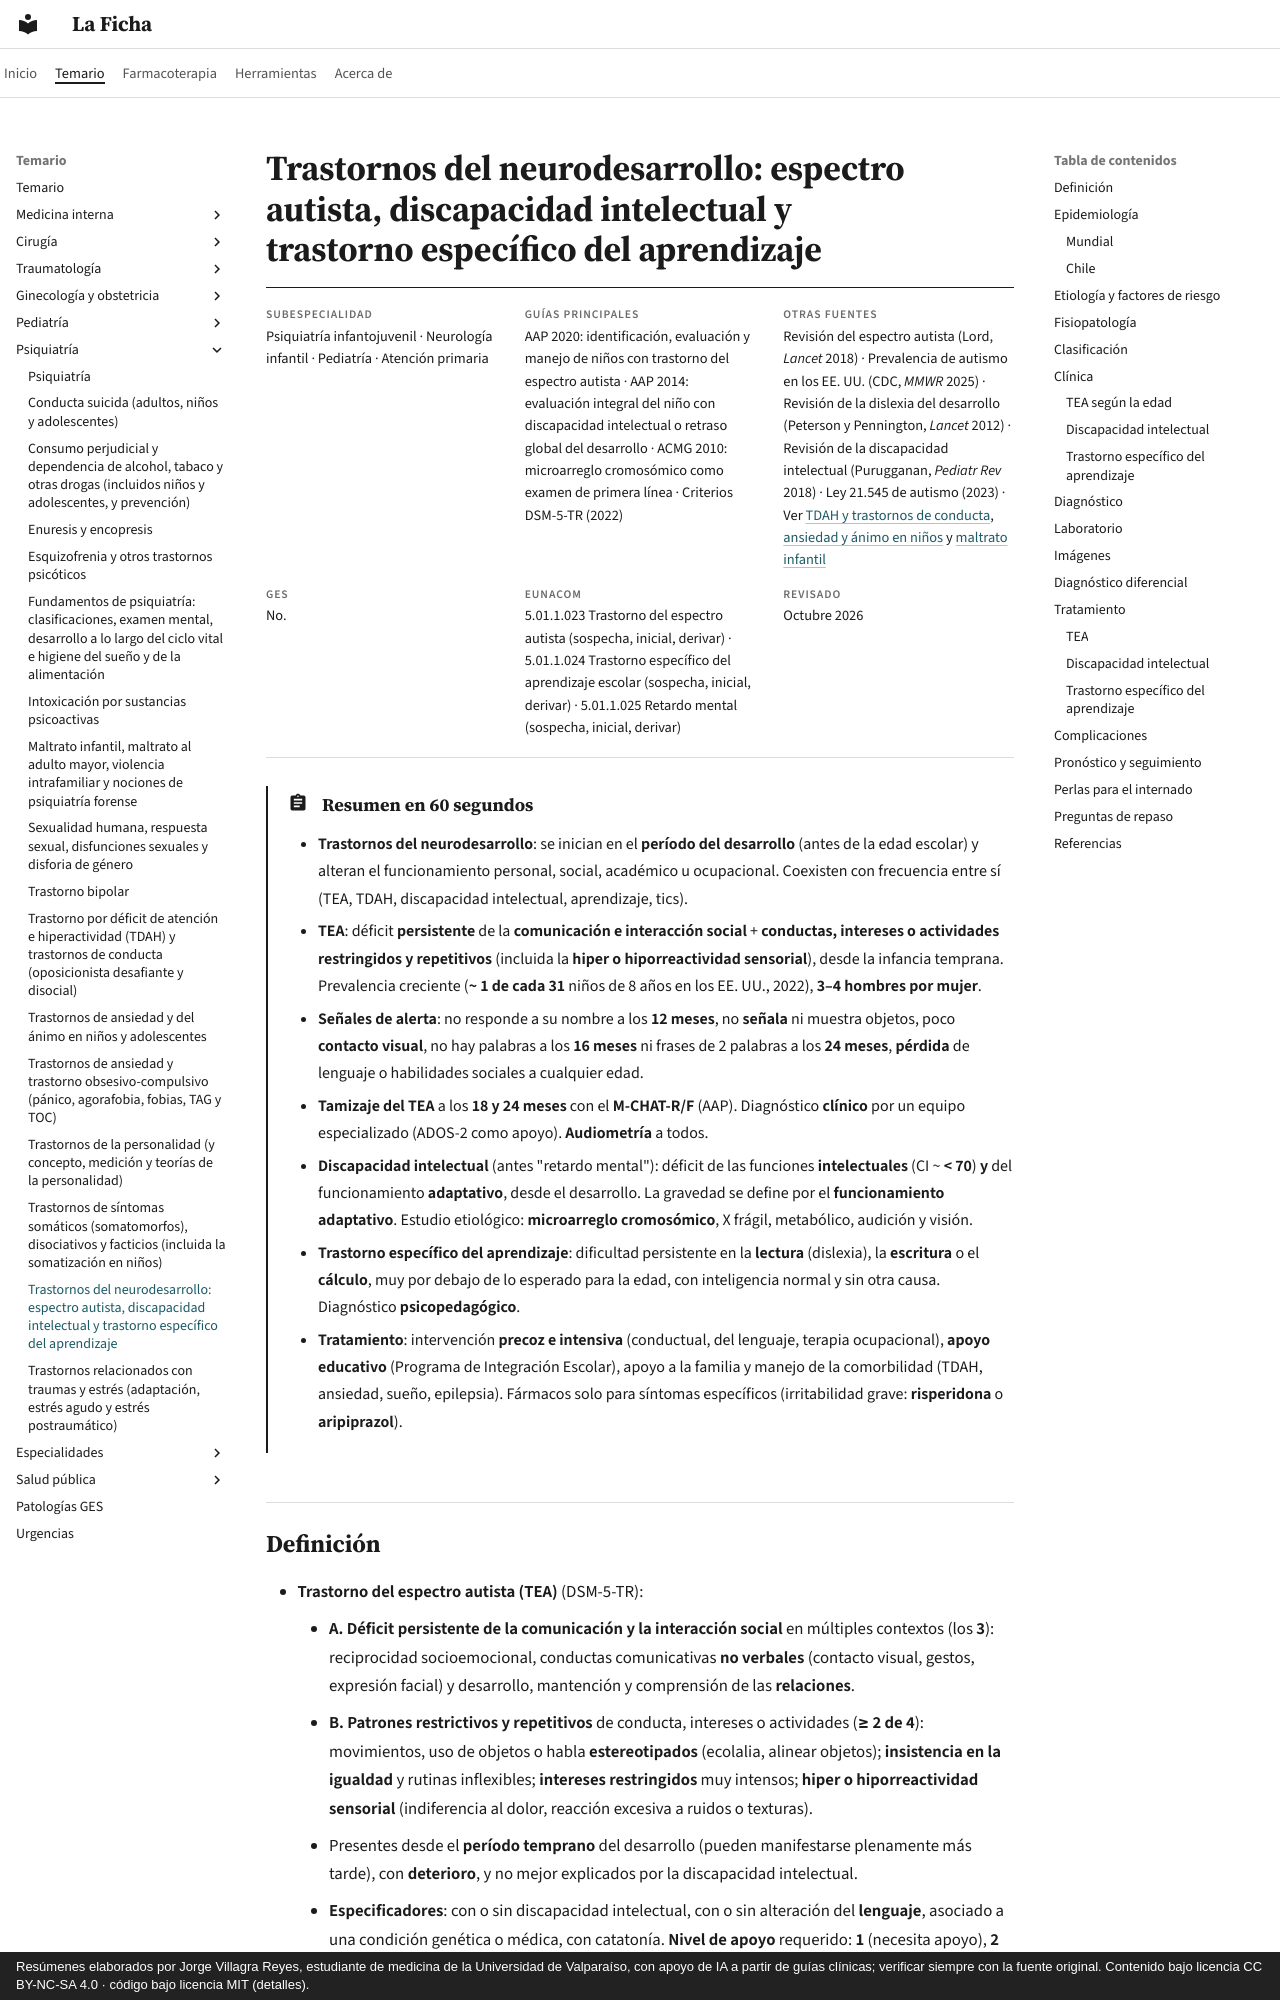

repository: jorgevillagrareyes-dotcom/laficha · page: psiquiatria/trastornos-del-neurodesarrollo.html · generator: mkdocs · copyright: Resúmenes elaborados por Jorge Villagra Reyes, estudiante de medicina de la Universidad de Valparaíso, con apoyo de IA a partir de guías clínicas; verificar siempre con la fuente original. Contenido bajo licencia CC BY-NC-SA 4.0 · código bajo licencia MIT (detalles).

---
tags:
  - Psiquiatría
---

# Trastornos del neurodesarrollo: espectro autista, discapacidad intelectual y trastorno específico del aprendizaje

<div class="ficha" markdown>

**Subespecialidad**
Psiquiatría infantojuvenil · Neurología infantil · Pediatría · Atención primaria

**Guías principales**
AAP 2020: identificación, evaluación y manejo de niños con trastorno del espectro autista · AAP 2014: evaluación integral del niño con discapacidad intelectual o retraso global del desarrollo · ACMG 2010: microarreglo cromosómico como examen de primera línea · Criterios DSM-5-TR (2022)

**Otras fuentes**
Revisión del espectro autista (Lord, *Lancet* 2018) · Prevalencia de autismo en los EE. UU. (CDC, *MMWR* 2025) · Revisión de la dislexia del desarrollo (Peterson y Pennington, *Lancet* 2012) · Revisión de la discapacidad intelectual (Purugganan, *Pediatr Rev* 2018) · Ley 21.545 de autismo (2023) · Ver [TDAH y trastornos de conducta](tdah-y-trastornos-de-conducta.md), [ansiedad y ánimo en niños](ansiedad-y-animo-en-ninos-y-adolescentes.md) y [maltrato infantil](maltrato-violencia-intrafamiliar-y-psiquiatria-forense.md)

**GES**
No.

**EUNACOM**
5.01.1.023 Trastorno del espectro autista (sospecha, inicial, derivar) · 5.01.1.024 Trastorno específico del aprendizaje escolar (sospecha, inicial, derivar) · 5.01.1.025 Retardo mental (sospecha, inicial, derivar)

**Revisado**
Octubre 2026

</div>

!!! abstract "Resumen en 60 segundos"
    - **Trastornos del neurodesarrollo**: se inician en el **período del desarrollo** (antes de la edad escolar) y alteran el funcionamiento personal, social, académico u ocupacional. Coexisten con frecuencia entre sí (TEA, TDAH, discapacidad intelectual, aprendizaje, tics).
    - **TEA**: déficit **persistente** de la **comunicación e interacción social** + **conductas, intereses o actividades restringidos y repetitivos** (incluida la **hiper o hiporreactividad sensorial**), desde la infancia temprana. Prevalencia creciente (**~ 1 de cada 31** niños de 8 años en los EE. UU., 2022), **3–4 hombres por mujer**.
    - **Señales de alerta**: no responde a su nombre a los **12 meses**, no **señala** ni muestra objetos, poco **contacto visual**, no hay palabras a los **16 meses** ni frases de 2 palabras a los **24 meses**, **pérdida** de lenguaje o habilidades sociales a cualquier edad.
    - **Tamizaje del TEA** a los **18 y 24 meses** con el **M-CHAT-R/F** (AAP). Diagnóstico **clínico** por un equipo especializado (ADOS-2 como apoyo). **Audiometría** a todos.
    - **Discapacidad intelectual** (antes "retardo mental"): déficit de las funciones **intelectuales** (CI ~ **< 70**) **y** del funcionamiento **adaptativo**, desde el desarrollo. La gravedad se define por el **funcionamiento adaptativo**. Estudio etiológico: **microarreglo cromosómico**, X frágil, metabólico, audición y visión.
    - **Trastorno específico del aprendizaje**: dificultad persistente en la **lectura** (dislexia), la **escritura** o el **cálculo**, muy por debajo de lo esperado para la edad, con inteligencia normal y sin otra causa. Diagnóstico **psicopedagógico**.
    - **Tratamiento**: intervención **precoz e intensiva** (conductual, del lenguaje, terapia ocupacional), **apoyo educativo** (Programa de Integración Escolar), apoyo a la familia y manejo de la comorbilidad (TDAH, ansiedad, sueño, epilepsia). Fármacos solo para síntomas específicos (irritabilidad grave: **risperidona** o **aripiprazol**).
